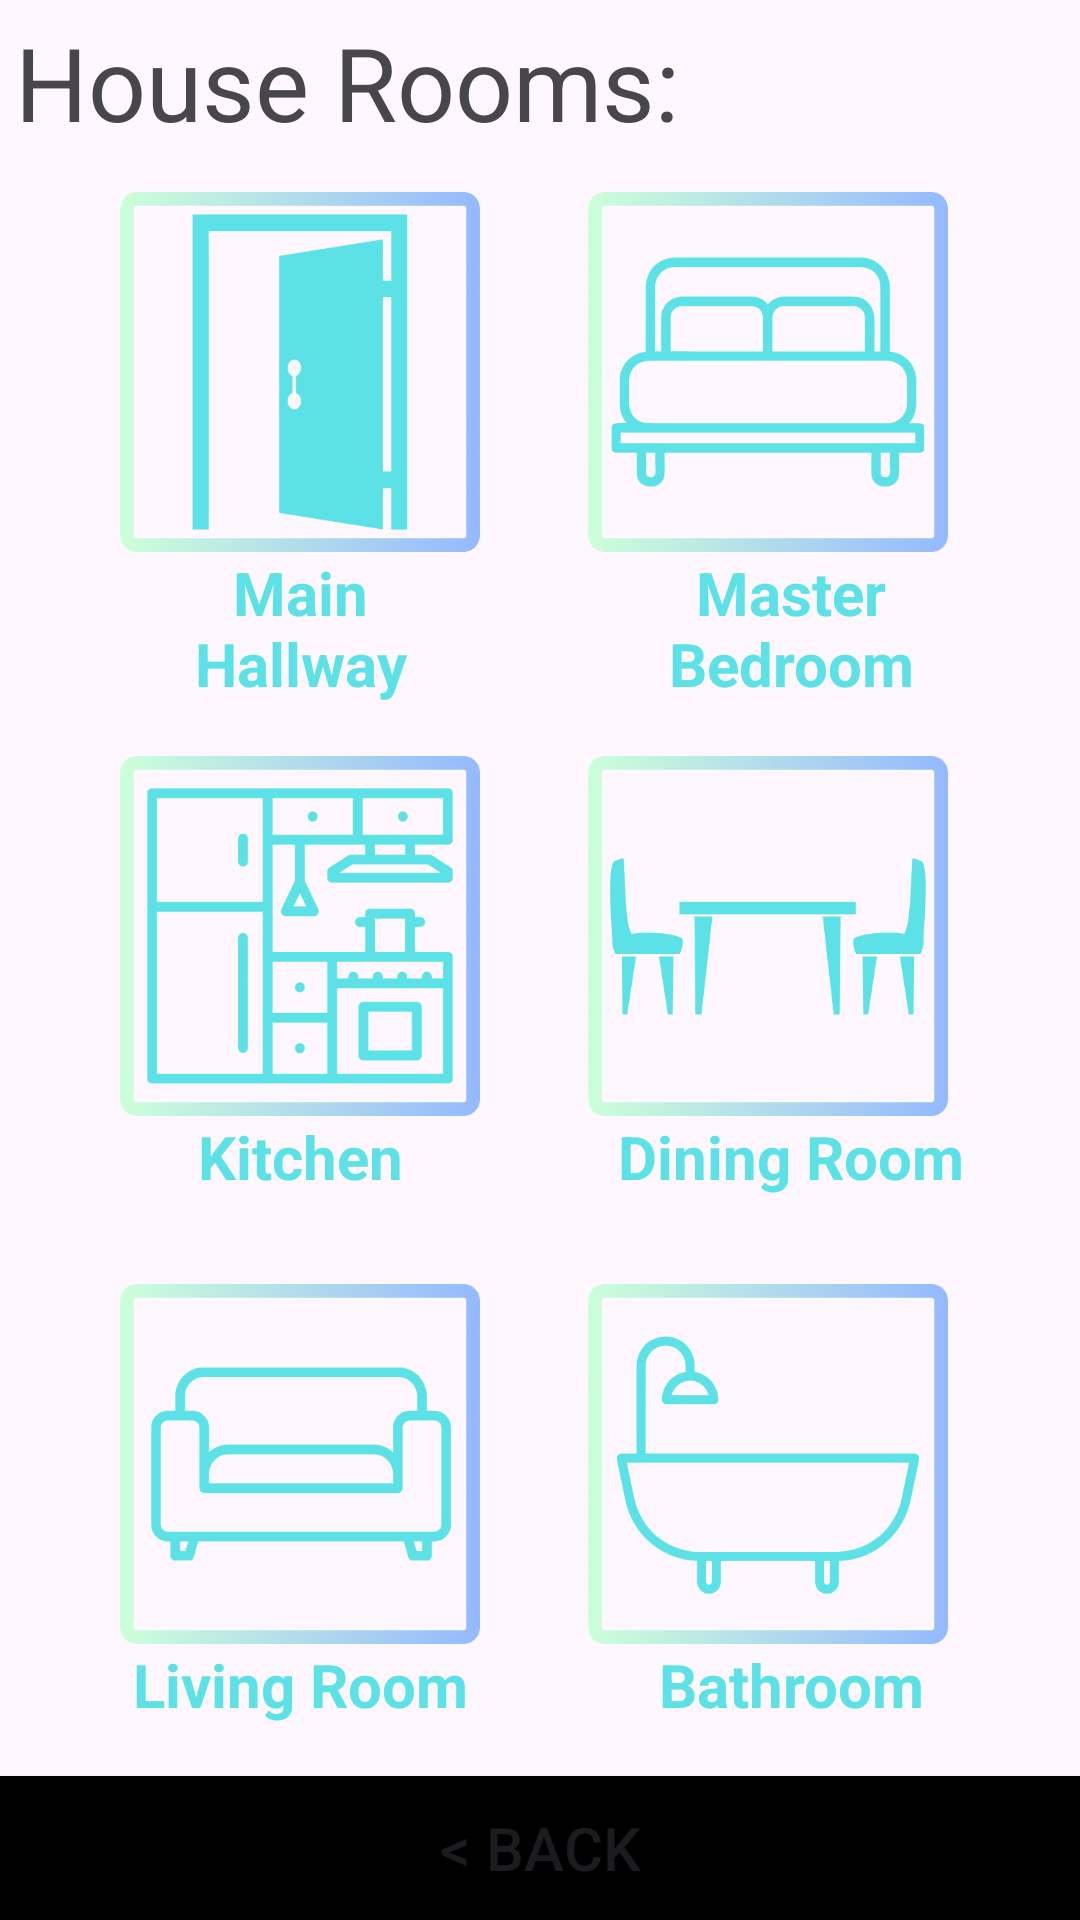

This screen was rendered from an Android layout file. Write that file and the resources it references.
<!-- AndroidManifest.xml: application theme Theme.MQTT_Project -->
<!-- res/layout/house_menu.xml -->
<?xml version="1.0" encoding="utf-8"?>
<androidx.constraintlayout.widget.ConstraintLayout xmlns:android="http://schemas.android.com/apk/res/android"
    xmlns:app="http://schemas.android.com/apk/res-auto"
    xmlns:tools="http://schemas.android.com/tools"
    android:layout_width="match_parent"
    android:layout_height="match_parent">

    <FrameLayout
        android:layout_width="match_parent"
        android:layout_height="match_parent"
        tools:context=".HouseMenuFragment">

        <androidx.constraintlayout.widget.ConstraintLayout
            android:id="@+id/houseConstraint"
            android:layout_width="match_parent"
            android:layout_height="match_parent">

            <TextView
                android:id="@+id/txtV_house_rooms"
                android:layout_width="0dp"
                android:layout_height="wrap_content"
                android:layout_marginStart="5dp"
                android:layout_marginEnd="5dp"
                android:text="@string/house_rooms"
                android:textSize="34sp"
                app:layout_constraintBottom_toBottomOf="parent"
                app:layout_constraintEnd_toEndOf="parent"
                app:layout_constraintHorizontal_bias="0.0"
                app:layout_constraintStart_toStartOf="parent"
                app:layout_constraintTop_toTopOf="parent"
                app:layout_constraintVertical_bias="0.008" />

            <Button
                android:id="@+id/btn_house_add"
                android:layout_width="184dp"
                android:layout_height="70dp"
                android:layout_marginTop="630dp"
                android:background="@drawable/button_background"
                android:text="@string/add_room"
                android:textSize="20sp"
                app:layout_constraintEnd_toEndOf="parent"
                app:layout_constraintHorizontal_bias="0.497"
                app:layout_constraintStart_toStartOf="parent"
                app:layout_constraintTop_toTopOf="parent" />

            <Button
                android:id="@+id/btn_house_back"
                android:layout_width="0dp"
                android:layout_height="wrap_content"
                android:background="#000000"
                android:text="@string/back"
                android:textSize="20sp"
                app:layout_constraintBottom_toBottomOf="parent"
                app:layout_constraintEnd_toEndOf="parent"
                app:layout_constraintHorizontal_bias="1.0"
                app:layout_constraintStart_toStartOf="parent"
                app:layout_constraintTop_toTopOf="parent"
                app:layout_constraintVertical_bias="1.0"
                tools:ignore="VisualLintButtonSize" />

            <ImageView
                android:id="@+id/imgV_main_hallway"
                android:layout_width="120dp"
                android:layout_height="120dp"
                android:layout_marginStart="40dp"
                android:layout_marginTop="64dp"
                android:clickable="true"
                app:layout_constraintStart_toStartOf="parent"
                app:layout_constraintTop_toTopOf="parent"
                app:srcCompat="@drawable/main_hallway_f" />

            <ImageView
                android:id="@+id/imgV_kitchen"
                android:layout_width="120dp"
                android:layout_height="120dp"
                android:layout_marginStart="40dp"
                android:layout_marginTop="252dp"
                android:clickable="true"
                app:layout_constraintStart_toStartOf="parent"
                app:layout_constraintTop_toTopOf="parent"
                app:srcCompat="@drawable/kitchen_f" />

            <ImageView
                android:id="@+id/imgV_living_room"
                android:layout_width="120dp"
                android:layout_height="120dp"
                android:layout_marginStart="40dp"
                android:layout_marginTop="428dp"
                android:clickable="true"
                app:layout_constraintStart_toStartOf="parent"
                app:layout_constraintTop_toTopOf="parent"
                app:srcCompat="@drawable/living_room_f" />

            <ImageView
                android:id="@+id/imgV_bathroom"
                android:layout_width="120dp"
                android:layout_height="120dp"
                android:layout_marginTop="428dp"
                android:layout_marginEnd="44dp"
                android:clickable="true"
                app:layout_constraintEnd_toEndOf="parent"
                app:layout_constraintTop_toTopOf="parent"
                app:srcCompat="@drawable/bathroom_f" />

            <ImageView
                android:id="@+id/imgV_master_bedroom"
                android:layout_width="120dp"
                android:layout_height="120dp"
                android:layout_marginTop="64dp"
                android:layout_marginEnd="44dp"
                android:clickable="true"
                app:layout_constraintEnd_toEndOf="parent"
                app:layout_constraintTop_toTopOf="parent"
                app:srcCompat="@drawable/master_bedroom_f" />

            <ImageView
                android:id="@+id/imgV_dining_room"
                android:layout_width="120dp"
                android:layout_height="120dp"
                android:layout_marginTop="252dp"
                android:layout_marginEnd="44dp"
                android:clickable="true"
                app:layout_constraintEnd_toEndOf="parent"
                app:layout_constraintTop_toTopOf="parent"
                app:srcCompat="@drawable/dining_room_f" />

            <TextView
                android:id="@+id/txtV_bathroom"
                android:layout_width="120dp"
                android:layout_height="wrap_content"
                android:text="@string/bathroom"
                android:textAlignment="center"
                android:textColor="#5ce1e6"
                android:textSize="20sp"
                android:textStyle="bold"
                app:layout_constraintEnd_toEndOf="parent"
                app:layout_constraintHorizontal_bias="0.848"
                app:layout_constraintStart_toStartOf="parent"
                app:layout_constraintTop_toBottomOf="@+id/imgV_bathroom" />

            <TextView
                android:id="@+id/txtV_master_bedroom"
                android:layout_width="120dp"
                android:layout_height="wrap_content"
                android:text="@string/master_bedroom"
                android:textAlignment="center"
                android:textColor="#5ce1e6"
                android:textSize="20sp"
                android:textStyle="bold"
                app:layout_constraintEnd_toEndOf="parent"
                app:layout_constraintHorizontal_bias="0.848"
                app:layout_constraintStart_toStartOf="parent"
                app:layout_constraintTop_toBottomOf="@+id/imgV_master_bedroom" />

            <TextView
                android:id="@+id/txtV_dining_room"
                android:layout_width="120dp"
                android:layout_height="wrap_content"
                android:text="@string/dining_room"
                android:textAlignment="center"
                android:textColor="#5ce1e6"
                android:textSize="20sp"
                android:textStyle="bold"
                app:layout_constraintEnd_toEndOf="parent"
                app:layout_constraintHorizontal_bias="0.848"
                app:layout_constraintStart_toStartOf="parent"
                app:layout_constraintTop_toBottomOf="@+id/imgV_dining_room" />

            <TextView
                android:id="@+id/txtV_main_hallway"
                android:layout_width="120dp"
                android:layout_height="wrap_content"
                android:layout_marginStart="40dp"
                android:text="@string/main_hallway"
                android:textAlignment="center"
                android:textColor="#5ce1e6"
                android:textSize="20sp"
                android:textStyle="bold"
                app:layout_constraintStart_toStartOf="parent"
                app:layout_constraintTop_toBottomOf="@+id/imgV_main_hallway" />

            <TextView
                android:id="@+id/txtV_kitchen"
                android:layout_width="120dp"
                android:layout_height="wrap_content"
                android:layout_marginStart="40dp"
                android:text="@string/kitchen"
                android:textAlignment="center"
                android:textColor="#5ce1e6"
                android:textSize="20sp"
                android:textStyle="bold"
                app:layout_constraintStart_toStartOf="parent"
                app:layout_constraintTop_toBottomOf="@+id/imgV_kitchen" />

            <TextView
                android:id="@+id/txtV_living_room"
                android:layout_width="120dp"
                android:layout_height="wrap_content"
                android:layout_marginStart="40dp"
                android:text="@string/living_room"
                android:textAlignment="center"
                android:textColor="#5ce1e6"
                android:textSize="20sp"
                android:textStyle="bold"
                app:layout_constraintStart_toStartOf="parent"
                app:layout_constraintTop_toBottomOf="@+id/imgV_living_room" />

        </androidx.constraintlayout.widget.ConstraintLayout>


    </FrameLayout>
</androidx.constraintlayout.widget.ConstraintLayout>
<!-- resources referenced by this layout -->
<resources>
  <!-- drawable bathroom_f: png bitmap (drawable, 15599 bytes) -->
  <!-- drawable button_background (drawable) -->
  <?xml version="1.0" encoding="utf-8"?>
  <shape xmlns:android="http://schemas.android.com/apk/res/android">
  
      <solid android:color="#FFFFFF"/>
  
      <corners android:topLeftRadius="20dp"
          android:bottomRightRadius="20dp"/>
  
      <stroke android:color="@color/black"
          android:width="65dp"/>
  
  </shape>
  <!-- drawable dining_room_f: png bitmap (drawable, 16001 bytes) -->
  <!-- drawable kitchen_f: png bitmap (drawable, 16484 bytes) -->
  <!-- drawable living_room_f: png bitmap (drawable, 13707 bytes) -->
  <!-- drawable main_hallway_f: png bitmap (drawable, 14534 bytes) -->
  <!-- drawable master_bedroom_f: png bitmap (drawable, 15755 bytes) -->
  <string name="add_room">Add Room…</string>
  <string name="back">&lt; Back</string>
  <string name="bathroom">Bathroom</string>
  <string name="dining_room">Dining Room</string>
  <string name="house_rooms">House Rooms:</string>
  <string name="kitchen">Kitchen</string>
  <string name="living_room">Living Room</string>
  <string name="main_hallway">Main Hallway</string>
  <string name="master_bedroom">Master Bedroom</string>
  <style name="Theme.MQTT_Project" parent="Base.Theme.MQTT_Project" />
  <color name="black">#FF000000</color>
  <style name="Base.Theme.MQTT_Project" parent="Theme.Material3.DayNight.NoActionBar">
          
          <item name="colorPrimary">@color/my_primary</item>
          <item name="actionSettings">@drawable/settings_dark</item>
          <item name="actionLogo">@drawable/spsoa_rounded</item>
          <item name="actionBack">@drawable/back_arrow_dark</item>
          <item name="actionIcon">@drawable/icon</item>
      </style>
  <color name="my_primary">#32C2FE</color>
  <!-- drawable spsoa_rounded: png bitmap (drawable, 294124 bytes) -->
  <!-- drawable icon: vector/xml drawable (drawable, 10598 chars, omitted) -->
</resources>
